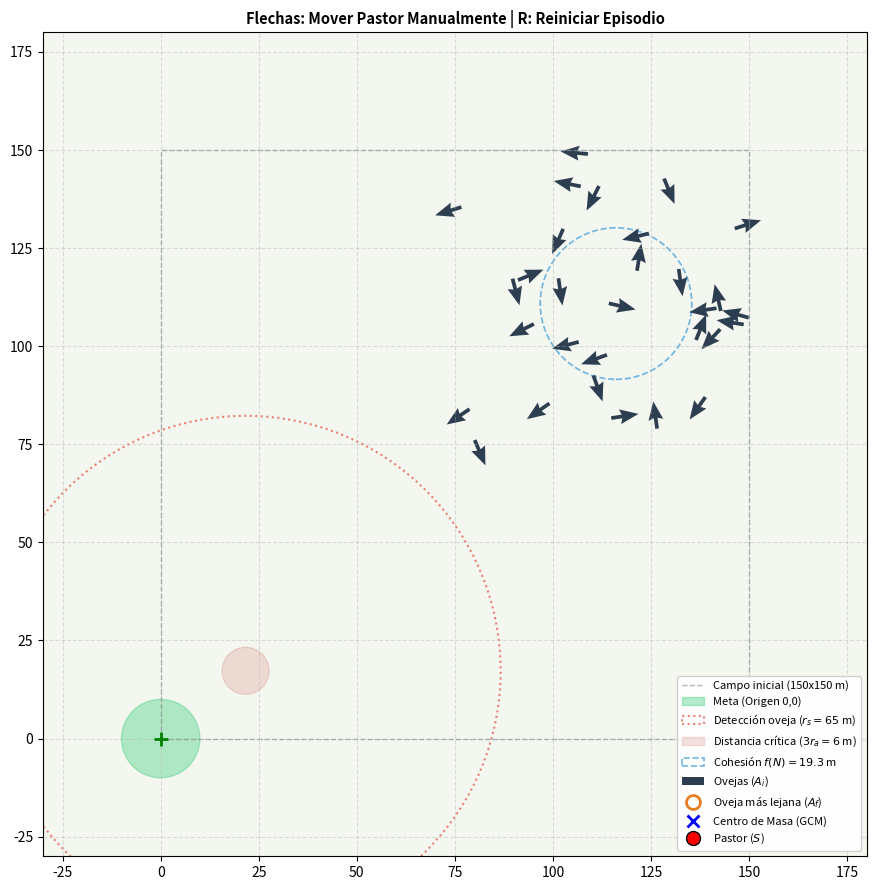

Source code (Python):
import numpy as np
import matplotlib.pyplot as plt
from matplotlib.patches import Circle
from matplotlib.animation import FuncAnimation

# =====================================================================
# PARÁMETROS EXACTOS DE LA TABLA 1 DE STRÖMBOM ET AL. (2014)
# =====================================================================
L = 150.0               # Lado del campo cuadrado inicial L x L (150 m)
N = 30                  # Número de ovejas (en el paper evalúan N = 1..201)
n_topo = 20             # Vecinos más cercanos (n > 0.53*N asegura cohesión del rebaño)

# Radios de interacción (en metros)
r_a = 2.0               # Radio de repulsión oveja-oveja (r_a = 2 m)
r_s = 65.0              # Radio de detección del pastor (r_s = 65 m)

# Pesos relativos de los vectores unitarios de las ovejas (Tabla 1: rho_a > c > rho_s > h)
c_weight = 1.05         # Atracción a los n vecinos más cercanos (c = 1.05)
rho_a = 2.0             # Repulsión de otras ovejas (\rho_a = 2.0)
rho_s = 1.0             # Repulsión del pastor (\rho_s = 1.0)
h_inertia = 0.5         # Inercia de la dirección previa (h = 0.5)
e_noise = 0.3           # Fuerza relativa del ruido angular (e = 0.3)

# Desplazamientos por paso de tiempo (\Delta t = 1) y pastoreo
delta_sheep = 1.0       # Desplazamiento de la oveja por paso (\delta = 1 m ts^-1)
delta_shepherd = 1.5    # Desplazamiento máximo del pastor por paso (\delta_s = 1.5 m ts^-1)
p_grazing_move = 0.05   # Probabilidad de moverse por paso mientras pastorea (p = 0.05)

# Umbral geométrico de cohesión de referencia f(N) = r_a * N^(2/3)
f_N = r_a * (N ** (2.0 / 3.0))

# Posición de la Meta (Esquina inferior izquierda / Origen, Fig. 2 y Sección 4.1)
TARGET = np.array([0.0, 0.0])
TARGET_RADIUS = 10.0    # A menos de 10 unidades de (0,0) la tarea se completa (Fig. 2)
WORLD_MIN = -30.0
WORLD_MAX = 180.0


class ManualStrombomEnv:
    r"""
    Entorno con la física exacta de las ovejas de Strömbom et al. (2014),
    sin las reglas heurísticas del pastor (para usar con flechitas
    o para conectar con DQN).
    """
    # Espacio de 9 acciones discretas (8 rumbos + 0: quedarse quieto) pensado para DQN
    ACTION_VECTORS = {
        0: np.array([0.0, 0.0]),
        1: np.array([0.0, 1.0]),                        # Arriba (N)
        2: np.array([0.0, -1.0]),                       # Abajo (S)
        3: np.array([-1.0, 0.0]),                       # Izquierda (O)
        4: np.array([1.0, 0.0]),                        # Derecha (E)
        5: np.array([-1.0, 1.0]) / np.sqrt(2.0),        # Noroeste (NO)
        6: np.array([1.0, 1.0]) / np.sqrt(2.0),         # Noreste (NE)
        7: np.array([-1.0, -1.0]) / np.sqrt(2.0),       # Sudoeste (SO)
        8: np.array([1.0, -1.0]) / np.sqrt(2.0),        # Sudeste (SE)
    }

    def __init__(self, n_sheep=N, target_radius=TARGET_RADIUS, bounds=None, seed=None):
        r"""
        n_sheep: cantidad de ovejas (por defecto N = 30, como en el paper).
        target_radius: el episodio se completa cuando el GCM está a menos de esto de la meta.
        bounds: None = mundo sin bordes (original). Una tupla (min, max) = cerco cuadrado:
                ovejas y pastor no pueden salir de [min, max] x [min, max].
        seed: semilla del generador aleatorio (None = no reproducible).
        """
        self.N = int(n_sheep)
        self.f_N = r_a * (self.N ** (2.0 / 3.0))
        self.target_radius = float(target_radius)
        self.bounds = bounds
        self.rng = np.random.default_rng(seed)
        self.keys_pressed = set()
        self.reset()

    def reset(self):
        # Sección 4.1: N agentes posicionados aleatoriamente en el cuarto superior derecho
        # de un cuadrado L x L ([L/2, L] x [L/2, L], es decir, [75, 150] x [75, 150])
        self.A = self.rng.uniform(L / 2.0, L, size=(self.N, 2))

        # Direcciones iniciales unitarias \hat{H}_i
        angles = self.rng.uniform(0, 2 * np.pi, size=self.N)
        self.H = np.column_stack((np.cos(angles), np.sin(angles)))

        # Sección 4.1: Pastor liberado en el cuarto inferior izquierdo ([0, L/2] x [0, L/2])
        self.S = self.rng.uniform(0.0, L / 2.0, size=2)

        self.task_completed = False
        self.update_metrics()
        return self.get_dqn_state()

    @staticmethod
    def normalize(V):
        r"""Operador de vector unitario \hat{v} = v / ||v|| (devuelve 0 si ||v|| == 0)."""
        if V.ndim == 1:
            norm = np.linalg.norm(V)
            return V / norm if norm > 1e-12 else np.zeros_like(V)
        norms = np.linalg.norm(V, axis=1, keepdims=True)
        return np.divide(V, norms, out=np.zeros_like(V), where=norms > 1e-12)

    def update_metrics(self):
        r"""Calcula las métricas espaciales del rebaño (GCM, dispersión, oveja más lejana)."""
        self.gcm = np.mean(self.A, axis=0)
        dists_to_gcm = np.linalg.norm(self.A - self.gcm, axis=1)
        self.far_sheep_idx = int(np.argmax(dists_to_gcm))
        self.d_max = float(dists_to_gcm[self.far_sheep_idx])
        self.dist_goal = float(np.linalg.norm(self.gcm - TARGET))
        self.min_dist_sheep = float(np.min(np.linalg.norm(self.A - self.S, axis=1)))
        if self.dist_goal <= self.target_radius:
            self.task_completed = True

    def _apply_bounds(self):
        r"""Cerco opcional: mantiene ovejas y pastor dentro de [min, max] x [min, max]."""
        if self.bounds is None:
            return
        lo, hi = self.bounds
        np.clip(self.A, lo, hi, out=self.A)
        self.S = np.clip(self.S, lo, hi)

    def get_dqn_state(self):
        r"""
        Vector de observación invariante a permutaciones ideal para alimentar una red DQN (8 valores):
        [ (GCM - S)/L, (A_far - GCM)/f(N), (TARGET - GCM)/L, d_max/f(N), min_dist_sheep/(3*r_a) ]
        """
        A_far = self.A[self.far_sheep_idx]
        return np.concatenate([
            (self.gcm - self.S) / L,
            (A_far - self.gcm) / self.f_N,
            (TARGET - self.gcm) / L,
            [self.d_max / self.f_N, self.min_dist_sheep / (3.0 * r_a)]
        ])

    def step_shepherd_from_keys(self):
        r"""Mueve al pastor únicamente según las teclas de dirección presionadas."""
        move = np.zeros(2)
        if 'up' in self.keys_pressed:
            move[1] += 1.0
        if 'down' in self.keys_pressed:
            move[1] -= 1.0
        if 'left' in self.keys_pressed:
            move[0] -= 1.0
        if 'right' in self.keys_pressed:
            move[0] += 1.0

        if np.linalg.norm(move) > 0:
            self.S = self.S + delta_shepherd * self.normalize(move)

    def step_shepherd_action(self, action_idx):
        r"""Mueve al pastor usando una acción discreta (0..8) para entrenamiento con DQN."""
        direction = self.ACTION_VECTORS.get(int(action_idx), np.zeros(2))
        self.S = self.S + delta_shepherd * direction

    def step_sheep(self):
        r"""
        Implementación exacta de las ecuaciones (4.1), (4.2) y (4.3) de las ovejas
        según Strömbom et al. (2014).
        """
        # 1. Distancias entre todas las ovejas: diff[i, j] = A_i - A_j
        diff = self.A[:, np.newaxis, :] - self.A[np.newaxis, :, :]  # (N, N, 2)
        dist_matrix = np.linalg.norm(diff, axis=2)                  # (N, N)
        np.fill_diagonal(dist_matrix, np.inf)

        # 2. Vector unitario de repulsión local oveja-oveja: \hat{R}_i^a (Ecuación 4.1)
        in_ra = dist_matrix < r_a                                   # (N, N)
        has_ra_neighbor = np.any(in_ra, axis=1)                     # (N,) booleano

        unit_diff = np.divide(
            diff, dist_matrix[:, :, np.newaxis],
            out=np.zeros_like(diff),
            where=(dist_matrix[:, :, np.newaxis] > 1e-12) & (dist_matrix[:, :, np.newaxis] < np.inf)
        )
        R_ia = self.normalize(np.sum(unit_diff * in_ra[:, :, np.newaxis], axis=1))

        # 3. Detección del pastor (||A_i - S|| <= r_s) y repulsión \hat{R}_i^s
        vec_from_S = self.A - self.S                                # (N, 2)
        dist_to_S = np.linalg.norm(vec_from_S, axis=1)              # (N,)
        threatened = dist_to_S <= r_s                               # (N,) booleano

        R_is = np.zeros_like(self.A)
        R_is[threatened] = self.normalize(vec_from_S[threatened])

        # 4. Atracción al Centro de Masa Local (LCM_i) de sus n vecinos más cercanos: \hat{C}_i
        # Activa únicamente cuando la oveja está dentro de r_s del pastor
        # Con N <= n_topo se usan las N-1 restantes (sin contarse a sí misma); con N = 1 no hay atracción.
        C_i = np.zeros_like(self.A)
        k_neighbors = min(n_topo, self.N - 1)
        if k_neighbors > 0:
            nearest_idx = np.argsort(dist_matrix, axis=1)[:, :k_neighbors]  # (N, k)
            LCM = np.mean(self.A[nearest_idx], axis=1)                       # (N, 2)
            C_i[threatened] = self.normalize(LCM[threatened] - self.A[threatened])

        # 5. Ruido angular unitario \hat{\varepsilon}_i
        angles_eps = self.rng.uniform(0, 2 * np.pi, size=self.N)
        eps_i = np.column_stack((np.cos(angles_eps), np.sin(angles_eps)))

        # 6. Regla de activación del movimiento (Pastoreo vs Interacción):
        active_interaction = threatened | has_ra_neighbor
        random_jiggle = (~active_interaction) & (self.rng.random(self.N) < p_grazing_move)
        moving_mask = active_interaction | random_jiggle

        # 7. Nueva dirección \hat{H}_i' (Ecuación 4.2)
        H_new_raw = (
            h_inertia * self.H +
            c_weight * C_i +
            rho_a * R_ia +
            rho_s * R_is +
            e_noise * eps_i
        )
        H_updated = self.normalize(H_new_raw)
        self.H[moving_mask] = H_updated[moving_mask]

        # 8. Nueva posición A_i' = A_i + \delta \hat{H}_i' (Ecuación 4.3)
        self.A[moving_mask] += delta_sheep * self.H[moving_mask]

    def step(self, action_idx=None):
        r"""
        Ejecuta un paso de simulación:
        - Si action_idx es None, mueve al pastor con las flechas del teclado.
        - Si action_idx es un entero (0..8), aplica esa acción discreta (útil para DQN).
        """
        if action_idx is None:
            self.step_shepherd_from_keys()
        else:
            self.step_shepherd_action(action_idx)

        self.step_sheep()
        self._apply_bounds()
        self.update_metrics()


# =====================================================================
# VISUALIZACIÓN INTERACTIVA (CONTROL CON FLECHAS)
# =====================================================================
def main():
    sim = ManualStrombomEnv()

    # Desactivar atajos de teclado de Matplotlib de forma segura en cualquier versión
    for key in ('keymap.save', 'keymap.fullscreen', 'keymap.pan', 'keymap.zoom', 'keymap.xscale', 'keymap.yscale'):
        if key in plt.rcParams:
            plt.rcParams[key] = []

    fig, ax = plt.subplots(figsize=(9, 9))
    if fig.canvas.manager is not None:
        fig.canvas.manager.set_window_title("Entorno Strömbom (2014) - Control Manual del Pastor / Base DQN")
    ax.set_xlim(WORLD_MIN, WORLD_MAX)
    ax.set_ylim(WORLD_MIN, WORLD_MAX)
    ax.set_aspect('equal')
    ax.set_facecolor('#f4f6f0')
    ax.grid(True, linestyle='--', alpha=0.4)

    # Borde del campo inicial L x L (150 x 150 m)
    ax.plot([0, L, L, 0, 0], [0, 0, L, L, 0], color='#7f8c8d', linestyle='--', linewidth=1.0, alpha=0.6, label=f'Campo inicial ({int(L)}x{int(L)} m)')

    # Meta en el origen (0, 0)
    target_circle = Circle(TARGET, sim.target_radius, color='#2ecc71', alpha=0.35, label='Meta (Origen 0,0)')
    ax.add_patch(target_circle)
    ax.plot(TARGET[0], TARGET[1], 'g+', markersize=10, markeredgewidth=2)

    # Radio de amenaza del pastor (r_s = 65 m)
    rs_circle = Circle(sim.S, r_s, color='#e74c3c', fill=False, linestyle=':', linewidth=1.5, alpha=0.7, label=f'Detección oveja ($r_s={int(r_s)}$ m)')
    ax.add_patch(rs_circle)

    # Radio de proximidad crítica (3 * r_a = 6 m)
    stop_circle = Circle(sim.S, 3.0 * r_a, color='#c0392b', fill=True, alpha=0.15, label=f'Distancia crítica ($3r_a={3*r_a:.0f}$ m)')
    ax.add_patch(stop_circle)

    # Umbral de cohesión f(N) alrededor del GCM
    fn_circle = Circle(sim.gcm, sim.f_N, color='#3498db', fill=False, linestyle='--', linewidth=1.2, alpha=0.7, label=f'Cohesión $f(N)={sim.f_N:.1f}$ m')
    ax.add_patch(fn_circle)

    # Gráficos dinámicos
    sheep_quiver = ax.quiver(
        sim.A[:, 0], sim.A[:, 1], sim.H[:, 0], sim.H[:, 1],
        color='#2c3e50', scale=30, width=0.0045, headwidth=4, label='Ovejas ($A_i$)'
    )
    far_sheep_plot, = ax.plot([], [], 'o', color='#e67e22', markersize=10, fillstyle='none', markeredgewidth=2, label='Oveja más lejana ($A_f$)')
    gcm_plot, = ax.plot([], [], 'bx', markersize=8, markeredgewidth=2, label='Centro de Masa (GCM)')
    shepherd_plot, = ax.plot([], [], 'ro', markersize=10, markeredgecolor='black', label='Pastor ($S$)')

    status_text = ax.text(
        0.02, 0.98, '', transform=ax.transAxes, verticalalignment='top',
        fontsize=9.0, family='monospace',
        bbox=dict(boxstyle='round,pad=0.5', facecolor='white', alpha=0.9, edgecolor='#bdc3c7')
    )

    ax.legend(loc='lower right', fontsize=8.0, framealpha=0.9)
    ax.set_title("Flechas: Mover Pastor Manualmente | R: Reiniciar Episodio", fontsize=10.5, fontweight='bold')

    def on_key_press(event):
        if event.key in ['up', 'down', 'left', 'right']:
            sim.keys_pressed.add(event.key)
        elif event.key in ['r', 'R']:
            sim.reset()

    def on_key_release(event):
        if event.key in sim.keys_pressed:
            sim.keys_pressed.remove(event.key)

    fig.canvas.mpl_connect('key_press_event', on_key_press)
    fig.canvas.mpl_connect('key_release_event', on_key_release)

    def update(frame):
        sim.step()

        sheep_quiver.set_offsets(sim.A)
        sheep_quiver.set_UVC(sim.H[:, 0], sim.H[:, 1])

        # Oscuras si sienten al pastor (<= r_s), grises si pastorean tranquilas (> r_s)
        dists_to_S = np.linalg.norm(sim.A - sim.S, axis=1)
        colors = np.where(dists_to_S <= r_s, '#2c3e50', '#95a5a6')
        sheep_quiver.set_color(colors)

        shepherd_plot.set_data([sim.S[0]], [sim.S[1]])
        rs_circle.center = (sim.S[0], sim.S[1])
        stop_circle.center = (sim.S[0], sim.S[1])

        gcm_plot.set_data([sim.gcm[0]], [sim.gcm[1]])
        fn_circle.center = (sim.gcm[0], sim.gcm[1])

        far_pos = sim.A[sim.far_sheep_idx]
        far_sheep_plot.set_data([far_pos[0]], [far_pos[1]])

        cohesive_str = "SÍ (Compacto)" if sim.d_max <= sim.f_N else "NO (Disperso)"
        goal_str = "¡COMPLETADO!" if sim.task_completed else f"{sim.dist_goal:5.1f} m"

        status_text.set_text(
            f"Control Pastor : MANUAL (Flechas)\n"
            f"Rebaño compacto: {cohesive_str}\n"
            f"Dispersión máx : {sim.d_max:5.1f} / f(N)={sim.f_N:.1f} m\n"
            f"Dist. GCM Meta : {goal_str}\n"
            f"Dist. oveja mín: {sim.min_dist_sheep:5.1f} m"
        )

        return (sheep_quiver, shepherd_plot, rs_circle, stop_circle,
                gcm_plot, fn_circle, far_sheep_plot, status_text)

    ani = FuncAnimation(fig, update, interval=30, blit=False, cache_frame_data=False)
    plt.tight_layout()
    plt.show()


if __name__ == "__main__":
    main()
